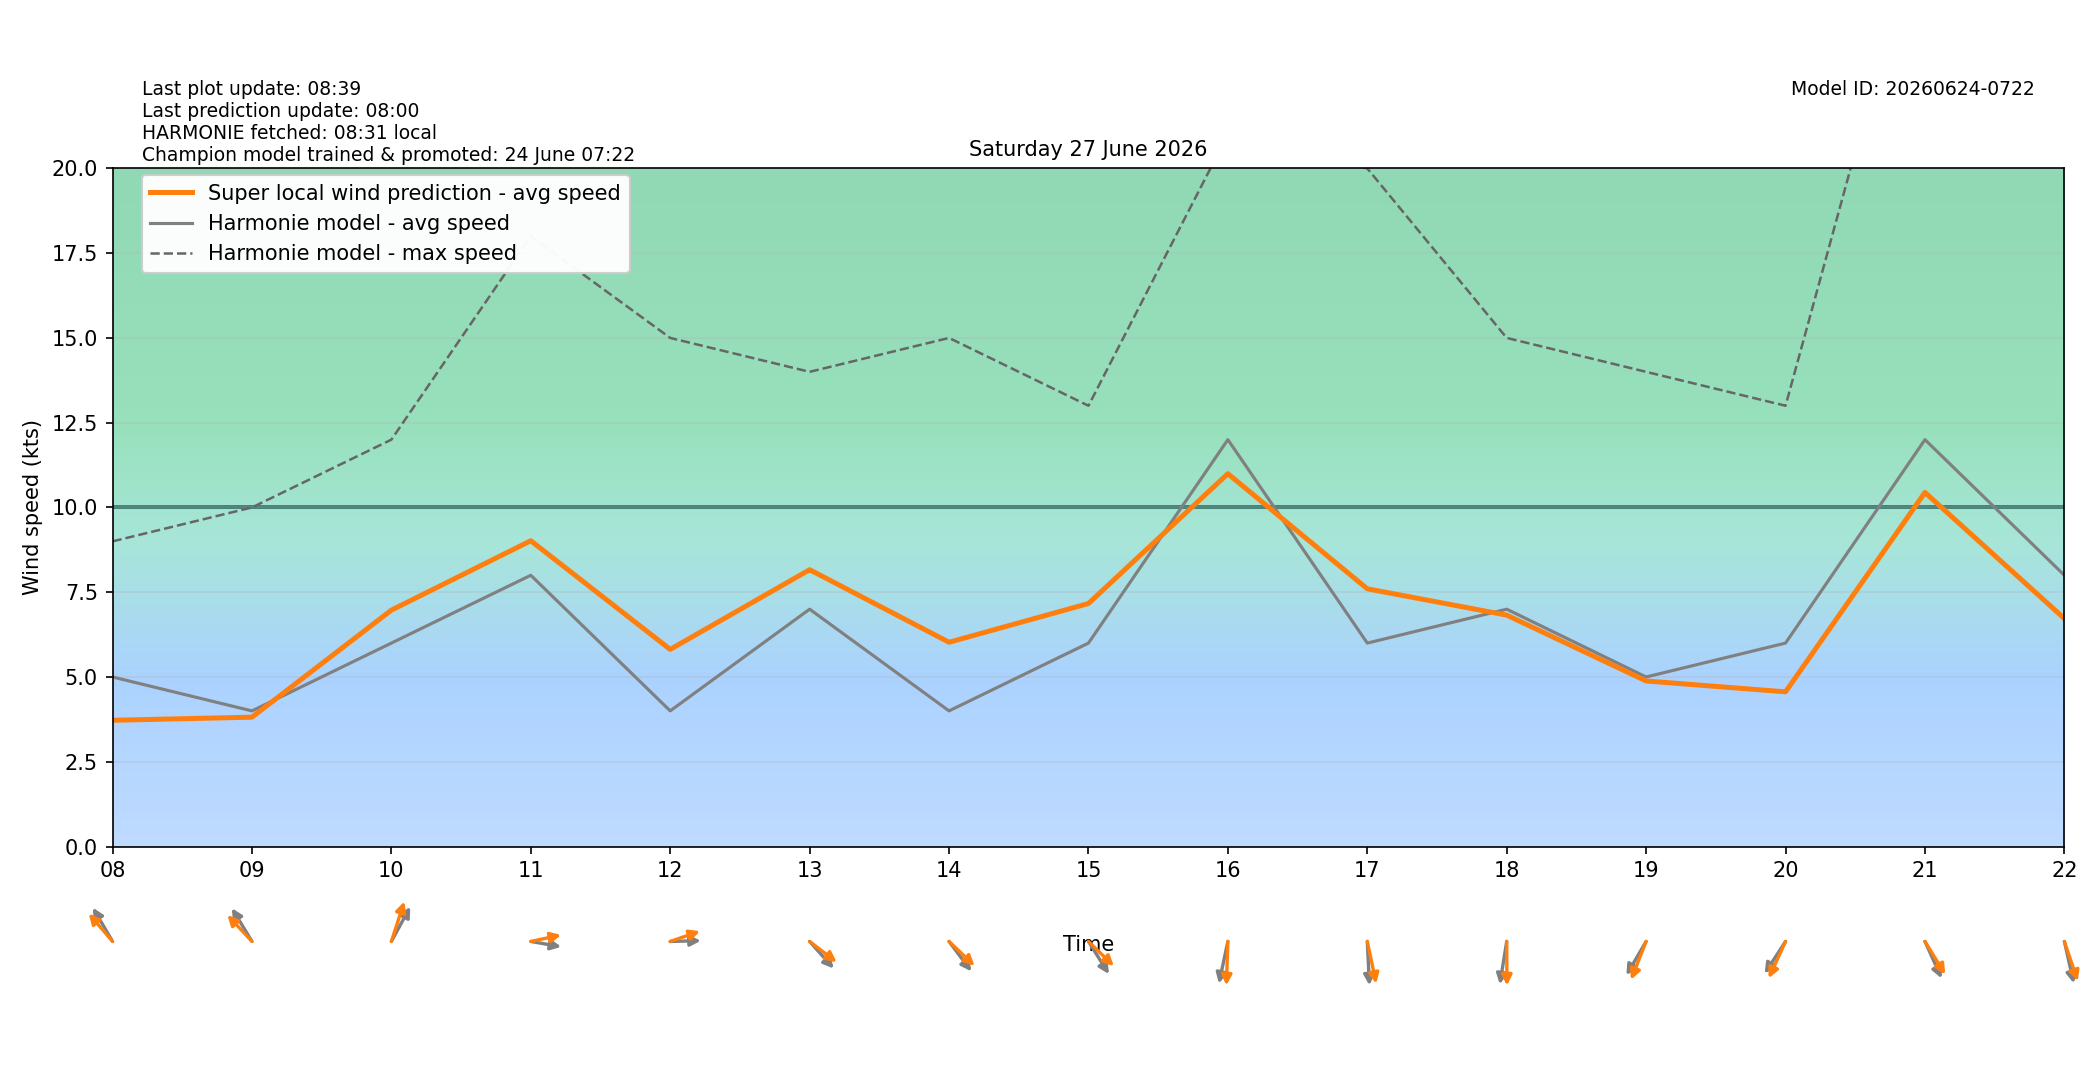

The data file committed next to this chart (first rows):
target_time_utc, target_time_local, hour_utc, hour_local, forecast_wind_speed, forecast_wind_min, forecast_wind_max, lstm_pred_wind_speed, delta_speed_lstm_minus_forecast, forecast_wind_dir_deg, lstm_pred_wind_dir_deg, delta_dir_lstm_minus_forecast
2026-06-26T22:00:00Z, 2026-06-27T00:00:00+0200, 22, 00, 7.0, 7.0, 12.0, 5.081, -1.919, 243.0, 243, -0.03581
2026-06-26T23:00:00Z, 2026-06-27T01:00:00+0200, 23, 01, 14.0, 14.0, 31.0, 12.16, -1.835, 184.0, 179.4, -4.61
2026-06-27T00:00:00Z, 2026-06-27T02:00:00+0200, 00, 02, 8.0, 8.0, 24.0, 6.847, -1.153, 162.0, 156.6, -5.4
2026-06-27T01:00:00Z, 2026-06-27T03:00:00+0200, 01, 03, 3.0, 3.0, 15.0, 2.582, -0.4183, 176.0, 172.5, -3.492
2026-06-27T02:00:00Z, 2026-06-27T04:00:00+0200, 02, 04, 3.0, 3.0, 5.0, 2.669, -0.3307, 266.0, 258.9, -7.127
2026-06-27T03:00:00Z, 2026-06-27T05:00:00+0200, 03, 05, 6.0, 6.0, 9.0, 4.981, -1.019, 287.0, 278.2, -8.779
2026-06-27T04:00:00Z, 2026-06-27T06:00:00+0200, 04, 06, 3.0, 3.0, 10.0, 3.296, 0.296, 303.0, 293, -10.02
2026-06-27T05:00:00Z, 2026-06-27T07:00:00+0200, 05, 07, 2.0, 2.0, 5.0, 1.863, -0.1366, 174.0, 164.1, -9.864
2026-06-27T06:00:00Z, 2026-06-27T08:00:00+0200, 06, 08, 5.0, 5.0, 9.0, 3.723, -1.277, 140.0, 129.2, -10.76
2026-06-27T07:00:00Z, 2026-06-27T09:00:00+0200, 07, 09, 4.0, 4.0, 10.0, 3.814, -0.1856, 139.0, 126.9, -12.15
2026-06-27T08:00:00Z, 2026-06-27T10:00:00+0200, 08, 10, 6.0, 6.0, 12.0, 6.972, 0.9715, 218.0, 205, -13
2026-06-27T09:00:00Z, 2026-06-27T11:00:00+0200, 09, 11, 8.0, 8.0, 18.0, 9.018, 1.018, 277.0, 261.6, -15.42
2026-06-27T10:00:00Z, 2026-06-27T12:00:00+0200, 10, 12, 4.0, 4.0, 15.0, 5.814, 1.814, 269.0, 256.6, -12.45
2026-06-27T11:00:00Z, 2026-06-27T13:00:00+0200, 11, 13, 7.0, 7.0, 14.0, 8.164, 1.164, 308.0, 298.2, -9.818
2026-06-27T12:00:00Z, 2026-06-27T14:00:00+0200, 12, 14, 4.0, 4.0, 15.0, 6.024, 2.024, 313.0, 303.7, -9.294
2026-06-27T13:00:00Z, 2026-06-27T15:00:00+0200, 13, 15, 6.0, 6.0, 13.0, 7.167, 1.167, 318.0, 304.1, -13.87
2026-06-27T14:00:00Z, 2026-06-27T16:00:00+0200, 14, 16, 12.0, 12.0, 21.0, 11, -1.004, 17.0, 2.809, -14.19
2026-06-27T15:00:00Z, 2026-06-27T17:00:00+0200, 15, 17, 6.0, 6.0, 20.0, 7.6, 1.6, 356.0, 343.1, -12.89
2026-06-27T16:00:00Z, 2026-06-27T18:00:00+0200, 16, 18, 7.0, 7.0, 15.0, 6.825, -0.1753, 13.0, 359.5, -13.47
2026-06-27T17:00:00Z, 2026-06-27T19:00:00+0200, 17, 19, 5.0, 5.0, 14.0, 4.883, -0.117, 40.0, 29.52, -10.48
2026-06-27T18:00:00Z, 2026-06-27T20:00:00+0200, 18, 20, 6.0, 6.0, 13.0, 4.562, -1.438, 43.0, 33.36, -9.636
2026-06-27T19:00:00Z, 2026-06-27T21:00:00+0200, 19, 21, 12.0, 12.0, 28.0, 10.44, -1.557, 327.0, 318.6, -8.405
2026-06-27T20:00:00Z, 2026-06-27T22:00:00+0200, 20, 22, 8.0, 8.0, 23.0, 6.724, -1.276, 342.0, 334.1, -7.894
2026-06-27T21:00:00Z, 2026-06-27T23:00:00+0200, 21, 23, 9.0, 9.0, 15.0, 5.986, -3.014, 346.0, 337.8, -8.192
